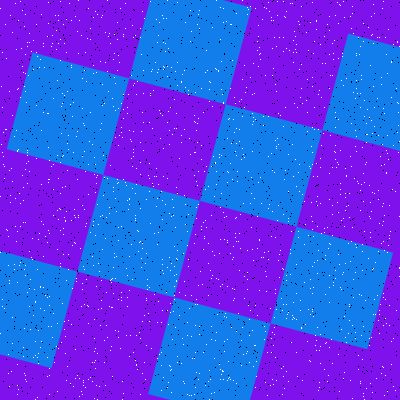

Values plotted in this chart, from the file beside it:
Type, X, Y
Salt, 102, 84
Salt, 154, 176
Salt, 106, 292
Salt, 189, 308
Salt, 96, 183
Salt, 66, 19
Salt, 140, 338
Salt, 159, 110
Salt, 163, 42
Salt, 157, 198
Salt, 220, 239
Salt, 34, 289
Salt, 157, 72
Salt, 112, 307
Salt, 273, 68
Salt, 93, 73
Salt, 211, 215
Salt, 135, 220
Salt, 118, 55
Salt, 163, 69
Salt, 185, 22
Salt, 329, 54
Salt, 203, 352
Salt, 92, 256
Salt, 81, 35
Salt, 283, 376
Salt, 296, 44
Salt, 118, 240
Salt, 56, 346
Salt, 240, 248
Salt, 105, 62
Salt, 296, 186
Salt, 114, 53
Salt, 356, 151
Salt, 56, 49
Salt, 62, 303
Salt, 79, 378
Salt, 129, 256
Salt, 384, 113
Salt, 217, 314
Salt, 183, 381
Salt, 334, 151
Salt, 87, 38
Salt, 351, 28
Salt, 218, 70
Salt, 159, 22
Salt, 2, 52
Salt, 105, 238
Salt, 165, 51
Salt, 219, 364
Salt, 271, 153
Salt, 198, 171
Salt, 320, 158
Salt, 120, 8
Salt, 252, 94
Salt, 157, 42
Salt, 308, 235
Salt, 205, 189
Salt, 348, 333
Salt, 216, 184
... 3,140 more rows
